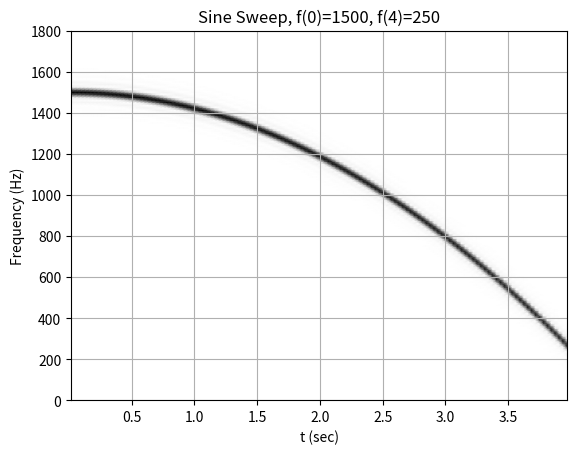

The matplotlib source for this figure:
from scipy.signal import chirp, spectrogram
import matplotlib.pyplot as plt
import numpy as np

fs = 7200
T = 4
t = np.arange(0, int(T*fs)) / fs

def plot_spectrogram(title, w, fs):
    ff, tt, Sxx = spectrogram(w, fs=fs, nperseg=256, nfft=576)
    plt.pcolormesh(tt, ff[:145], Sxx[:145], cmap='gray_r', shading='gouraud')
    plt.title(title)
    plt.xlabel('t (sec)')
    plt.ylabel('Frequency (Hz)')
    plt.grid()

w = chirp(t, f0=1500, f1=250, t1=T, method='quadratic')
plot_spectrogram(f'Sine Sweep, f(0)=1500, f({T})=250', w, fs)
plt.show()
